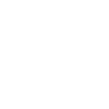
t = 0.00 s
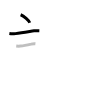
t = 2.25 s
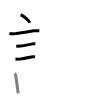
t = 4.50 s
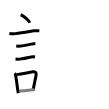
t = 6.50 s
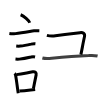
t = 8.75 s
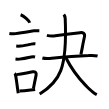
t = 11.00 s

The animated SVG that drew these frames (rendered in a browser with its animation timeline set to each time). Animation: 11 SMIL elements (animate=11); one cycle of 11.00 s.

<svg width="109px" height="109px" viewBox="0 0 px 109px" xmlns="http://www.w3.org/2000/svg" xmlns:xlink="http://www.w3.org/1999/xlink" xml:space="preserve" version="1.1"  baseProfile="full">
<path d="M20.63,14.75c3.4,1.28,8.27,6.01,9.12,8" style="fill:none;stroke:black;stroke-width:3;opacity:0">
  <animate attributeType="CSS" attributeName="opacity" from="0" to="1" begin="0s" dur="1s" repeatCount="0" fill="freeze" />
</path>
<path d="M9.37,33.58c2.04,0.3,4.09,0.31,6.13,0.05c6.38-0.58,13.54-1.98,18.62-2.78c1.72-0.27,3.48-0.24,5.22-0.18" style="fill:none;stroke:black;stroke-width:3;opacity:0">
  <animate attributeType="CSS" attributeName="opacity" from="0" to="1" begin="1s" dur="1s" repeatCount="0" fill="freeze" />
</path>
<path d="M16.23,46.06c1.42,0.16,2.85,0.17,4.27,0.03c3.21-0.3,7.16-1.17,10.62-1.99c1.39-0.39,2.81-0.51,4.28-0.35" style="fill:none;stroke:black;stroke-width:3;opacity:0">
  <animate attributeType="CSS" attributeName="opacity" from="0" to="1" begin="2s" dur="1s" repeatCount="0" fill="freeze" />
</path>
<path d="M15.48,59.08c1.3,0.15,2.6,0.17,3.89,0.04c3.36-0.29,8.29-1.29,11.64-2.08c1.3-0.38,2.65-0.41,4.02-0.08" style="fill:none;stroke:black;stroke-width:3;opacity:0">
  <animate attributeType="CSS" attributeName="opacity" from="0" to="1" begin="3s" dur="1s" repeatCount="0" fill="freeze" />
</path>
<path d="M14.64,73.4c0.85,0.85,1.1,1.9,1.12,2.84c0.62,3.21,1.17,7.76,1.79,12.24c0.22,1.62,0.46,3.23,0.7,4.76" style="fill:none;stroke:black;stroke-width:3;opacity:0">
  <animate attributeType="CSS" attributeName="opacity" from="0" to="1" begin="4s" dur="1s" repeatCount="0" fill="freeze" />
</path>
<path d="M16.56,74.62c5.91-0.82,10.89-1.9,16.22-2.77c2.37-0.39,3.83,0.87,3.33,3.27c-0.78,3.79-1.36,6.5-2.69,13.34" style="fill:none;stroke:black;stroke-width:3;opacity:0">
  <animate attributeType="CSS" attributeName="opacity" from="0" to="1" begin="5s" dur="1s" repeatCount="0" fill="freeze" />
</path>
<path d="M19.47,91.05c3.93-0.32,6.83-0.62,11.16-1.08c1.35-0.14,2.83-0.3,4.53-0.48" style="fill:none;stroke:black;stroke-width:3;opacity:0">
  <animate attributeType="CSS" attributeName="opacity" from="0" to="1" begin="6s" dur="1s" repeatCount="0" fill="freeze" />
</path>
<path d="M46.89,35.32c2.79,0.8,5.62,0.95,8.49,0.43c8-0.96,20.23-2.49,24.63-3.11c2.73-0.39,5.28,0.54,4.45,4.12c-1.2,5.12-2.32,12-3.57,17.88" style="fill:none;stroke:black;stroke-width:3;opacity:0">
  <animate attributeType="CSS" attributeName="opacity" from="0" to="1" begin="7s" dur="1s" repeatCount="0" fill="freeze" />
</path>
<path d="M42.38,58.03c3.09,0.84,6.13,0.58,9.38,0.28c12.75-1.18,26.38-2.2,37-2.71c2.96-0.36,5.9-0.21,8.82,0.47" style="fill:none;stroke:black;stroke-width:3;opacity:0">
  <animate attributeType="CSS" attributeName="opacity" from="0" to="1" begin="8s" dur="1s" repeatCount="0" fill="freeze" />
</path>
<path d="M63.84,14.5c0.78,1,1.3,2.5,1.37,4.08C67.38,69.12,59.62,81.75,39.68,94" style="fill:none;stroke:black;stroke-width:3;opacity:0">
  <animate attributeType="CSS" attributeName="opacity" from="0" to="1" begin="9s" dur="1s" repeatCount="0" fill="freeze" />
</path>
<path d="M65.5,57c5.12,10.25,11.88,20,20.38,28.61c3.87,3.92,6.62,6.89,10.88,8.99" style="fill:none;stroke:black;stroke-width:3;opacity:0">
  <animate attributeType="CSS" attributeName="opacity" from="0" to="1" begin="10s" dur="1s" repeatCount="0" fill="freeze" />
</path>
</svg>
